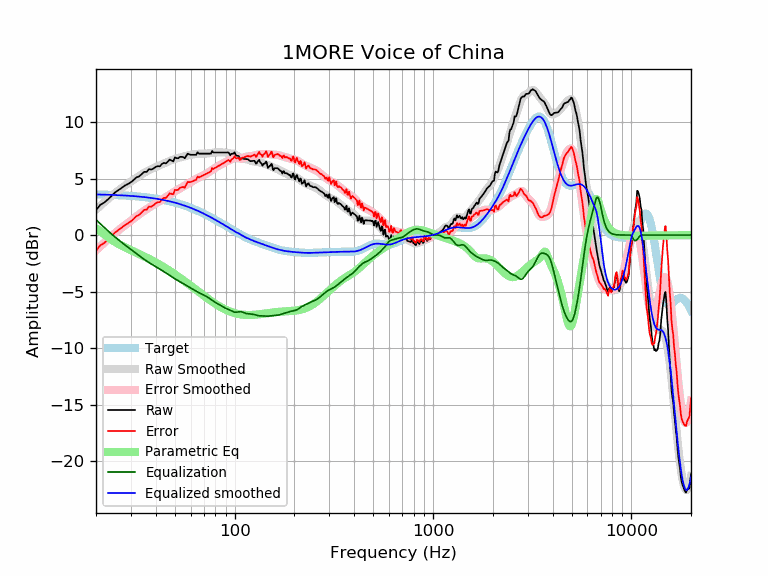

The file beside this chart, header and first rows:
frequency, raw, error, smoothed, error_smoothed, equalization, parametric_eq, equalized_raw, equalized_smoothed, target
20, 2.20, -1.39, 2.24, -1.35, 1.35, 0.61, 3.55, 3.59, 3.59
21, 2.67, -0.92, 2.58, -1.00, 1.00, 0.36, 3.67, 3.58, 3.58
22, 2.87, -0.70, 2.90, -0.67, 0.67, 0.08, 3.55, 3.57, 3.57
23, 3.16, -0.40, 3.20, -0.37, 0.37, -0.19, 3.53, 3.56, 3.56
24, 3.48, -0.07, 3.47, -0.08, 0.08, -0.42, 3.56, 3.55, 3.55
25, 3.78, 0.24, 3.73, 0.19, -0.19, -0.62, 3.59, 3.54, 3.54
26, 3.98, 0.45, 3.96, 0.43, -0.43, -0.79, 3.55, 3.53, 3.53
27, 4.18, 0.67, 4.17, 0.66, -0.66, -0.94, 3.52, 3.51, 3.51
28, 4.38, 0.89, 4.37, 0.87, -0.87, -1.08, 3.51, 3.50, 3.50
29, 4.52, 1.04, 4.56, 1.08, -1.08, -1.21, 3.44, 3.48, 3.48
30, 4.68, 1.21, 4.74, 1.27, -1.27, -1.33, 3.40, 3.46, 3.46
31, 4.88, 1.43, 4.91, 1.46, -1.46, -1.44, 3.41, 3.44, 3.44
32, 5.11, 1.68, 5.07, 1.65, -1.65, -1.56, 3.46, 3.42, 3.42
33, 5.19, 1.78, 5.23, 1.82, -1.82, -1.67, 3.36, 3.40, 3.40
34, 5.39, 2.01, 5.37, 1.99, -1.99, -1.78, 3.40, 3.38, 3.38
35, 5.59, 2.23, 5.51, 2.15, -2.15, -1.88, 3.44, 3.36, 3.36
36, 5.59, 2.25, 5.63, 2.30, -2.30, -1.99, 3.29, 3.33, 3.33
37, 5.83, 2.52, 5.74, 2.43, -2.43, -2.10, 3.40, 3.31, 3.31
38, 5.79, 2.51, 5.84, 2.56, -2.56, -2.21, 3.23, 3.28, 3.28
39, 5.89, 2.64, 5.93, 2.67, -2.67, -2.31, 3.22, 3.25, 3.25
40, 6.03, 2.81, 6.01, 2.79, -2.79, -2.42, 3.25, 3.22, 3.22
41, 6.09, 2.90, 6.09, 2.90, -2.90, -2.52, 3.19, 3.19, 3.19
42, 6.08, 2.92, 6.17, 3.01, -3.01, -2.63, 3.07, 3.16, 3.16
43, 6.29, 3.17, 6.26, 3.13, -3.13, -2.74, 3.17, 3.13, 3.13
44, 6.38, 3.29, 6.33, 3.24, -3.24, -2.84, 3.14, 3.09, 3.09
45, 6.34, 3.28, 6.41, 3.35, -3.35, -2.95, 2.98, 3.06, 3.06
46, 6.49, 3.47, 6.49, 3.46, -3.46, -3.05, 3.03, 3.02, 3.02
47, 6.68, 3.69, 6.56, 3.57, -3.57, -3.16, 3.10, 2.99, 2.99
48, 6.60, 3.65, 6.62, 3.68, -3.68, -3.26, 2.92, 2.95, 2.95
49, 6.51, 3.61, 6.68, 3.77, -3.77, -3.37, 2.74, 2.91, 2.91
50, 6.87, 4.00, 6.73, 3.87, -3.87, -3.47, 3.00, 2.87, 2.87
51, 6.80, 3.97, 6.78, 3.95, -3.95, -3.58, 2.84, 2.82, 2.82
52, 6.80, 4.01, 6.82, 4.04, -4.04, -3.68, 2.76, 2.78, 2.78
53, 6.91, 4.17, 6.86, 4.12, -4.12, -3.78, 2.79, 2.74, 2.74
54, 6.92, 4.22, 6.90, 4.21, -4.21, -3.88, 2.71, 2.69, 2.69
55, 6.90, 4.25, 6.94, 4.29, -4.29, -3.98, 2.61, 2.65, 2.65
56, 6.80, 4.19, 6.97, 4.37, -4.37, -4.09, 2.43, 2.60, 2.60
57, 7.00, 4.44, 7.01, 4.45, -4.45, -4.18, 2.54, 2.55, 2.55
58, 7.20, 4.69, 7.04, 4.53, -4.53, -4.28, 2.66, 2.51, 2.51
59, 7.14, 4.68, 7.07, 4.61, -4.61, -4.38, 2.52, 2.46, 2.46
60, 7.10, 4.69, 7.10, 4.69, -4.69, -4.48, 2.41, 2.41, 2.41
61, 7.10, 4.74, 7.12, 4.76, -4.76, -4.57, 2.34, 2.36, 2.36
62, 7.10, 4.79, 7.14, 4.83, -4.83, -4.67, 2.27, 2.31, 2.31
63, 7.10, 4.84, 7.16, 4.90, -4.90, -4.76, 2.20, 2.26, 2.26
64, 7.10, 4.89, 7.17, 4.97, -4.97, -4.85, 2.13, 2.21, 2.21
65, 7.32, 5.17, 7.18, 5.03, -5.03, -4.94, 2.29, 2.15, 2.15
66, 7.20, 5.10, 7.19, 5.09, -5.09, -5.03, 2.11, 2.10, 2.10
67, 7.20, 5.15, 7.20, 5.15, -5.15, -5.12, 2.05, 2.05, 2.05
68, 7.20, 5.20, 7.20, 5.20, -5.20, -5.20, 1.99, 1.99, 1.99
69, 7.20, 5.26, 7.20, 5.26, -5.26, -5.29, 1.94, 1.94, 1.94
70, 7.20, 5.31, 7.20, 5.31, -5.31, -5.37, 1.89, 1.89, 1.89
71, 7.20, 5.37, 7.20, 5.37, -5.37, -5.45, 1.83, 1.83, 1.83
72, 7.20, 5.42, 7.20, 5.43, -5.43, -5.53, 1.77, 1.78, 1.78
73, 7.20, 5.47, 7.21, 5.49, -5.49, -5.60, 1.71, 1.73, 1.73
74, 7.20, 5.53, 7.23, 5.56, -5.56, -5.68, 1.64, 1.67, 1.67
75, 7.20, 5.58, 7.24, 5.63, -5.63, -5.75, 1.57, 1.62, 1.62
76, 7.21, 5.65, 7.26, 5.70, -5.70, -5.82, 1.51, 1.56, 1.56
77, 7.44, 5.93, 7.28, 5.77, -5.77, -5.89, 1.67, 1.51, 1.51
78, 7.30, 5.85, 7.29, 5.84, -5.84, -5.96, 1.46, 1.45, 1.45
79, 7.30, 5.90, 7.30, 5.90, -5.90, -6.02, 1.40, 1.40, 1.40
... 553 more rows
